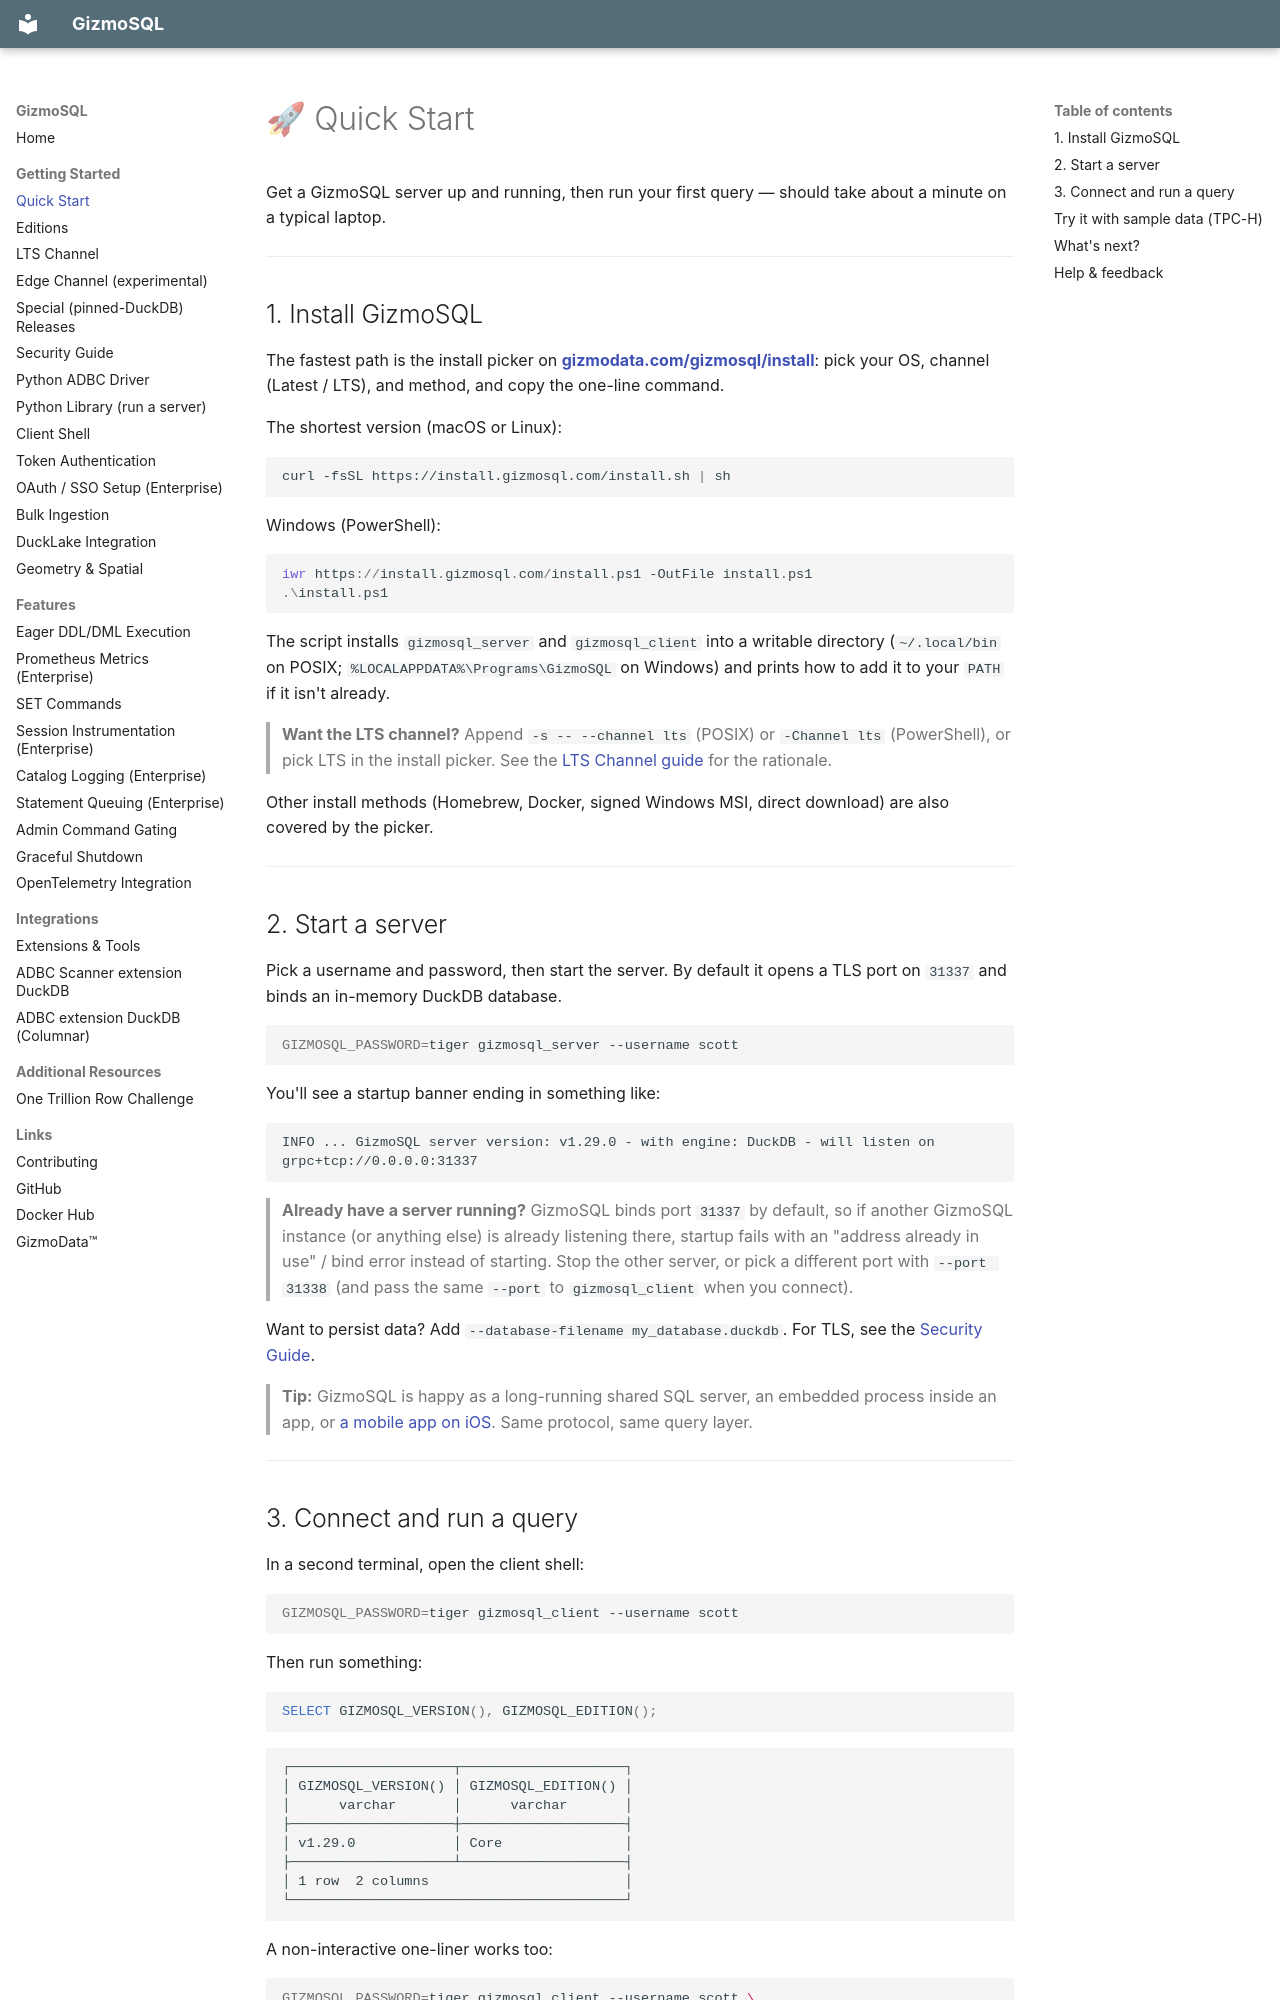

repository: gizmodata/gizmosql · page: quickstart/index.html · generator: mkdocs

# 🚀 Quick Start

Get a GizmoSQL server up and running, then run your first query — should take about a minute on a typical laptop.

---

## 1. Install GizmoSQL

The fastest path is the install picker on **[gizmodata.com/gizmosql/install](https://gizmodata.com/gizmosql/install)**: pick your OS, channel (Latest / LTS), and method, and copy the one-line command.

The shortest version (macOS or Linux):

```bash
curl -fsSL https://install.gizmosql.com/install.sh | sh
```

Windows (PowerShell):

```powershell
iwr https://install.gizmosql.com/install.ps1 -OutFile install.ps1
.\install.ps1
```

The script installs `gizmosql_server` and `gizmosql_client` into a writable directory (`~/.local/bin` on POSIX; `%LOCALAPPDATA%\Programs\GizmoSQL` on Windows) and prints how to add it to your `PATH` if it isn't already.

> **Want the LTS channel?** Append `-s -- --channel lts` (POSIX) or `-Channel lts` (PowerShell), or pick LTS in the install picker. See the [LTS Channel guide](lts_channel.md) for the rationale.

Other install methods (Homebrew, Docker, signed Windows MSI, direct download) are also covered by the picker.

---

## 2. Start a server

Pick a username and password, then start the server. By default it opens a TLS port on `31337` and binds an in-memory DuckDB database.

```bash
GIZMOSQL_PASSWORD=tiger gizmosql_server --username scott
```

You'll see a startup banner ending in something like:

```
INFO ... GizmoSQL server version: v1.29.0 - with engine: DuckDB - will listen on grpc+tcp://0.0.0.0:31337
```

> **Already have a server running?** GizmoSQL binds port `31337` by default, so if another GizmoSQL instance (or anything else) is already listening there, startup fails with an "address already in use" / bind error instead of starting. Stop the other server, or pick a different port with `--port 31338` (and pass the same `--port` to `gizmosql_client` when you connect).

Want to persist data? Add `--database-filename my_database.duckdb`. For TLS, see the [Security Guide](security.md).

> **Tip:** GizmoSQL is happy as a long-running shared SQL server, an embedded process inside an app, or [a mobile app on iOS](https://apps.apple.com/us/app/gizmosql/id6761951280). Same protocol, same query layer.

---
